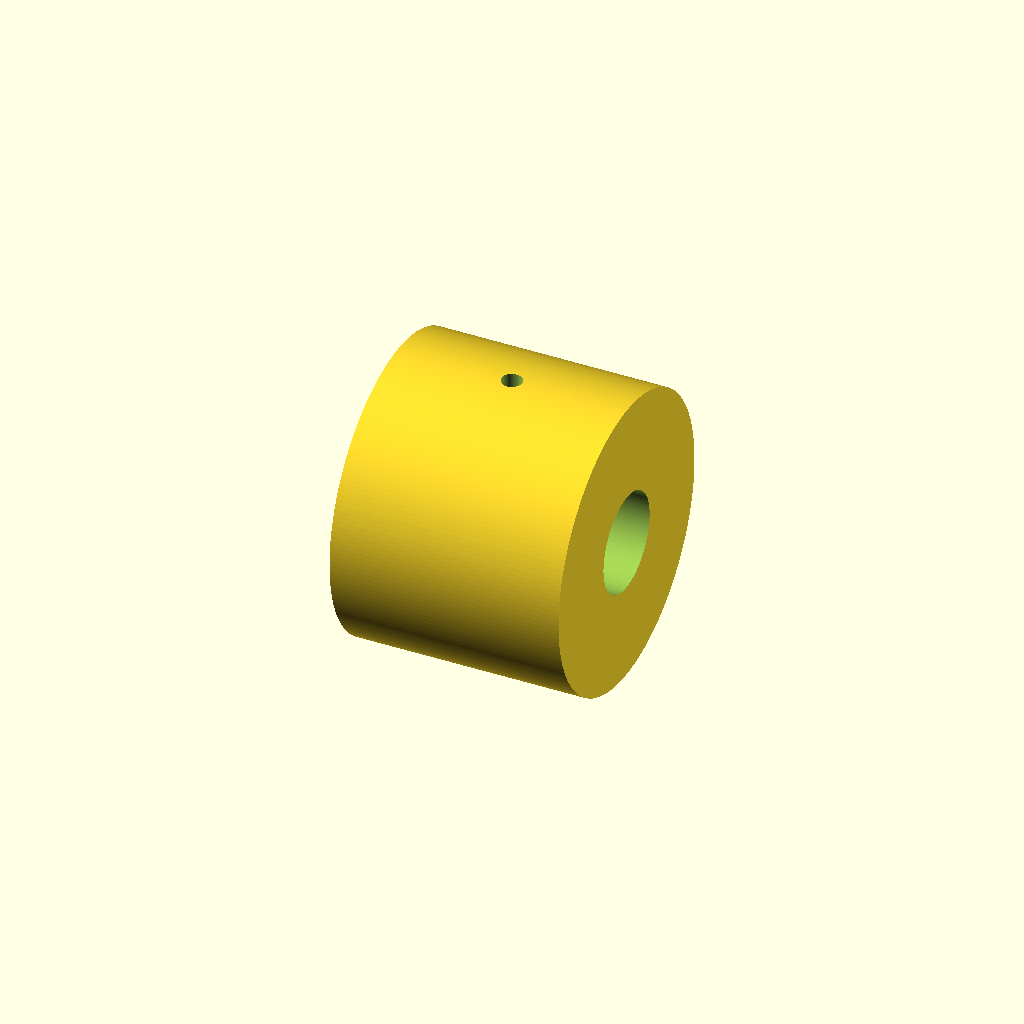
Cell 1 — every parameter at its default value.
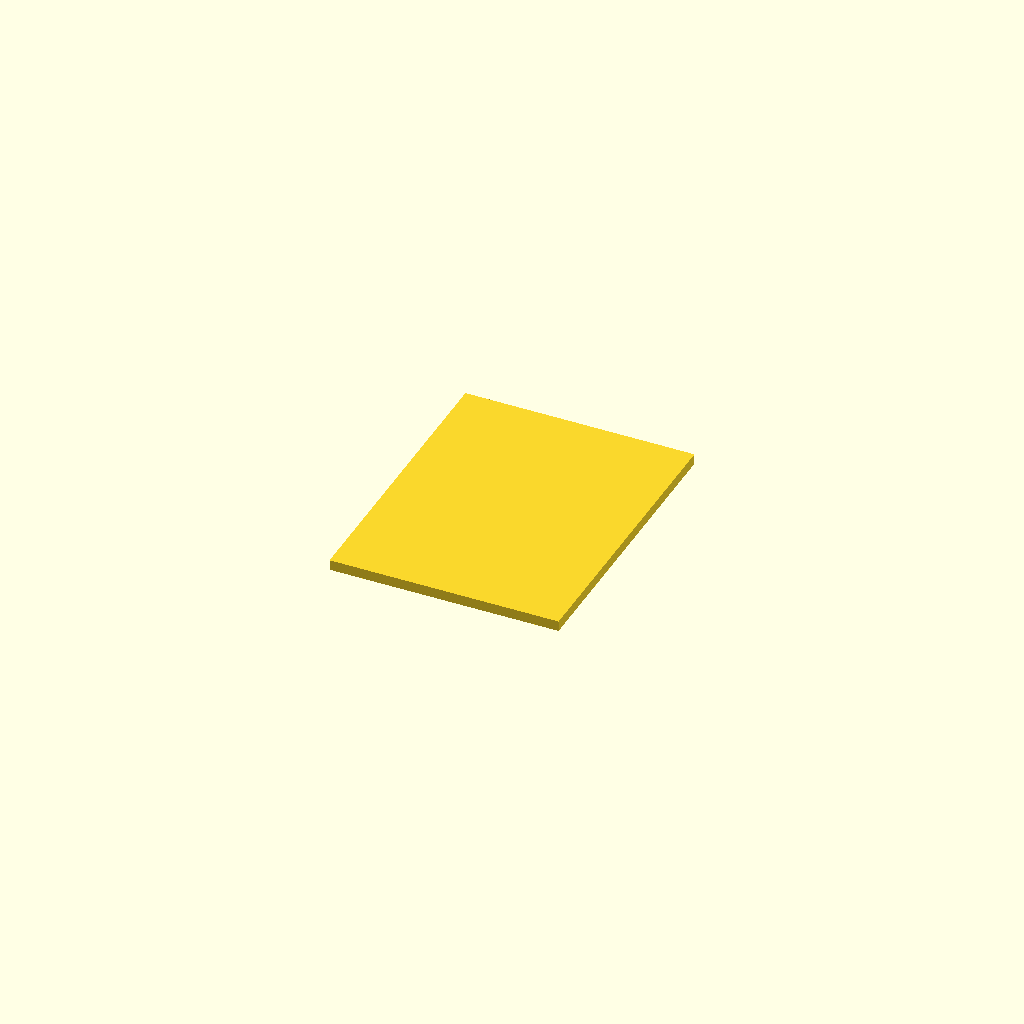
Cell 2 — flat set to true, the other parameters unchanged.
One fixed orthographic camera (rotation 55°, 0°, 25°; colour scheme Cornfield) for every cell.
Source of the model, cad/parts/xa-counterweight.scad:
// AR XA tonearm counterweight.
// Size, bore, material, and mass come from one owner's report on one XA:
// parts/xa-counterweight.md. Parameter IDs match TO-CONFIRM.md.
// License: CC BY-SA 4.0. See LICENSE at the repository root.
include <../lib/common.scad>

variant = 1;
flat = false;

P = [
    ["CW3", "Outside diameter", 28, "O", "mm", "Owner report, parts/xa-counterweight.md"],
    ["CW4", "Length along bore", 22, "O", "mm", "Owner report, parts/xa-counterweight.md"],
    ["CW5", "Bore diameter", 9.5, "O", "mm", "Owner report; a nominal value, not a fit against the arm stub"],
    ["CW6", "Bore runs through and on center: assumed", 22, "PH", "mm", "Inspect the part. Measure wall thickness around the bore"],
    ["CW8", "Locking-hole size, tap drill until thread is known", 2.0, "PH", "mm", "Gauge the set screw thread, then set the tap drill"],
    ["CW9", "Locking-hole position from the end face", 11, "PH", "mm", "Calipers, from one end of the weight"],
];

od = pv(P, "CW3");
len = pv(P, "CW4");
bore = pv(P, "CW5");
lock_d = pv(P, "CW8");
lock_x = pv(P, "CW9");

// Axis along X so the top view shows the weight as it sits on the arm.
module part() {
    difference() {
        rotate([0, 90, 0]) cylinder(d = od, h = len);
        translate([-1, 0, 0]) rotate([0, 90, 0]) cylinder(d = bore, h = len + 2);
        translate([lock_x, 0, 0]) cylinder(d = lock_d, h = od);
    }
}

emit(
    [
        ["id", "xa-counterweight"],
        ["title", "XA tonearm counterweight"],
        ["status", "PRELIMINARY"],
        ["scope", "One owner's XA. XB and AR77XB counterweights differ"],
        ["material", "Brass, alloy not established (owner report)"],
        ["density", 8.5],
        ["make", "Turn, bore, cross-drill and tap. 1 off"],
        ["reference_mass_g", 98.8],
        ["views", ["front", "top", "right", "left", "iso"]],
        ["sections", [["A", "y", 0]]],
        ["notes", [
            "Reported mass 98.8 g includes the set screw. Compare with the estimate in the title block.",
            "Bore fit, thread, and edge details are not established. A nominal 9.5 mm owner value is not a fit.",
            "Weigh the original with and without its screw before ordering: TO-CONFIRM.md, CW1 and CW2.",
        ]],
    ],
    P,
    [
        ["front", "h", [0, 0, 0], [len, 0, 0], -9, "CW4"],
        ["front", "v", [len, 0, -od / 2], [len, 0, od / 2], 10, "CW3", "Ø"],
        ["front", "h", [0, 0, od / 2], [lock_x, 0, od / 2], 9, "CW9"],
        ["front", "cl", [-4, 0, 0], [len + 4, 0, 0]],
        ["right", "d", [0, 0, 0], bore / 2, 9, "CW5", "Ø", 40],
        ["top", "d", [lock_x, 0, 0], lock_d / 2, 9, "CW8", "Ø", 60],
        ["A", "h", [0, 0, -bore / 2], [len, 0, -bore / 2], -9, "CW6", "THRU "],
    ]
);

if (flat) projection() part(); else part();
Customizer parameters (derived from the source; name, type, default, range or options):
variant: number, default 1
flat: bool, default false
